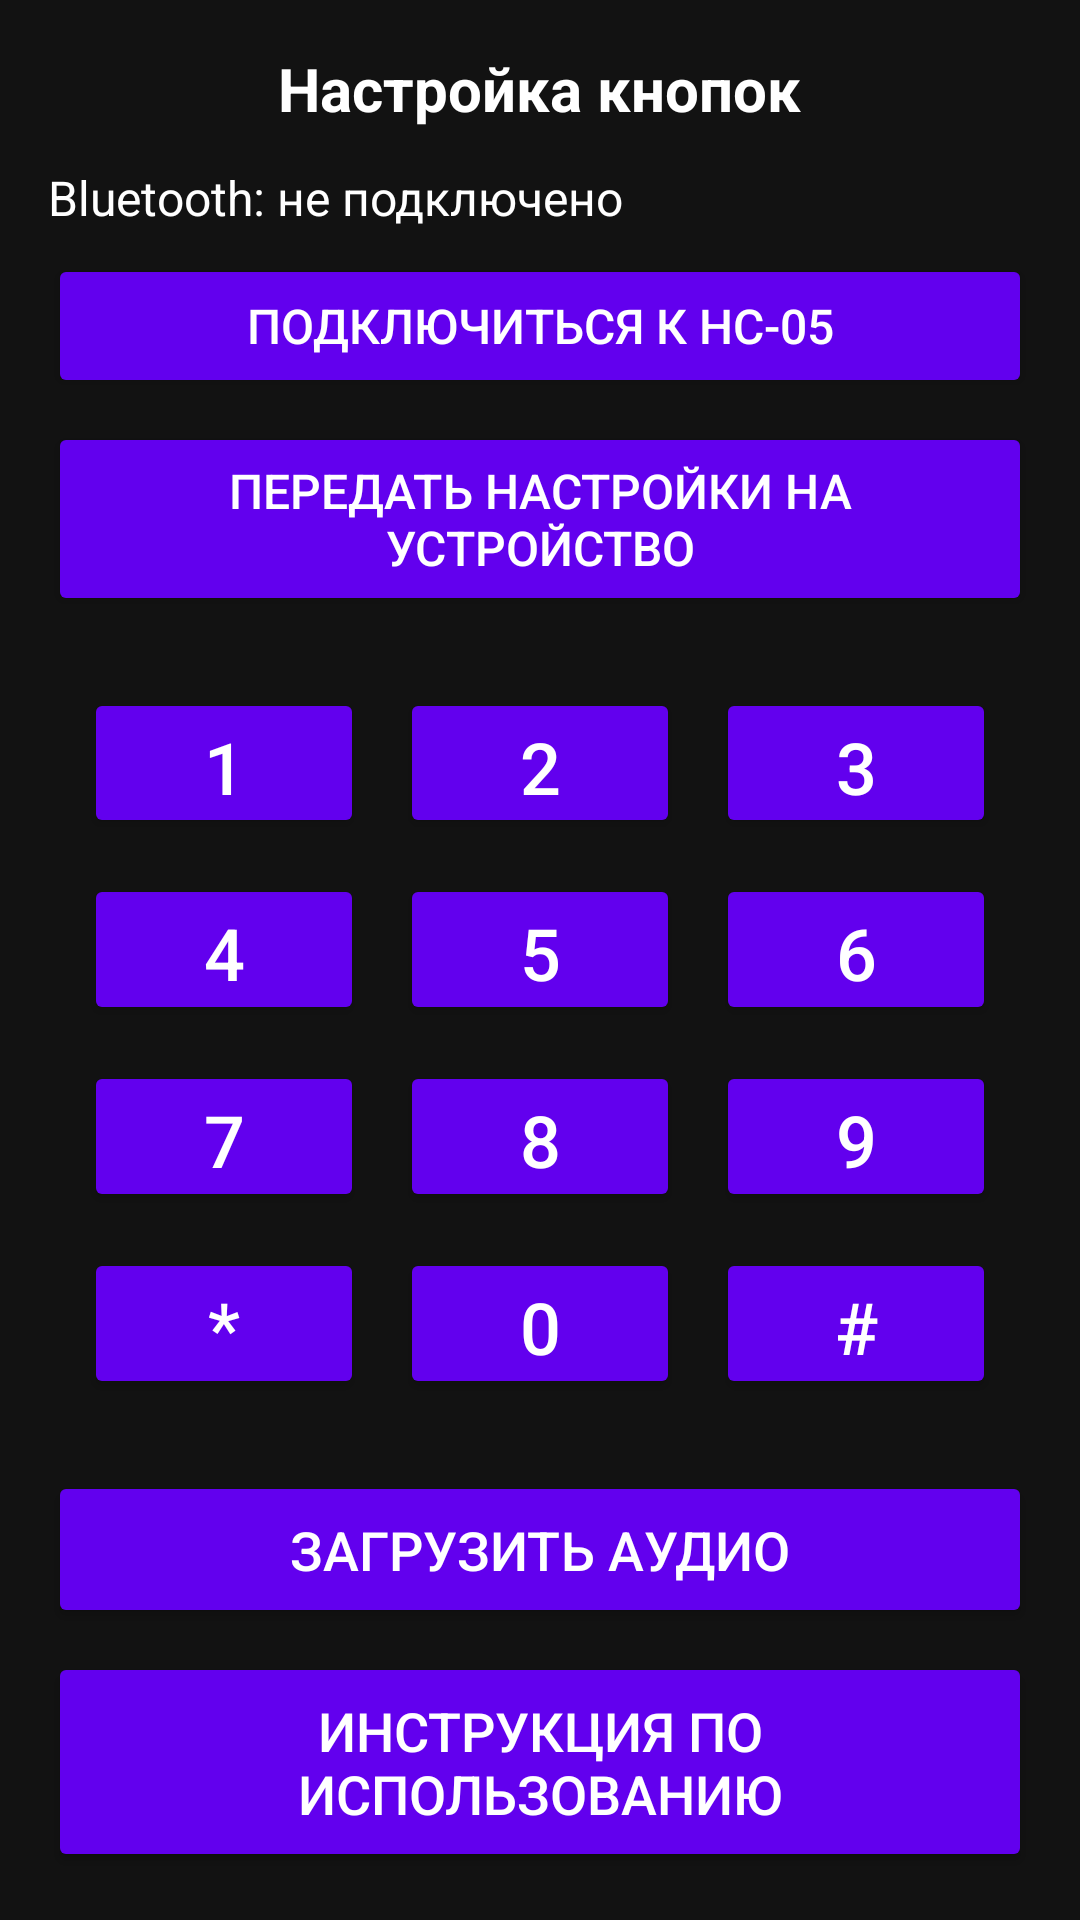

The Android layout XML behind this screen, and the referenced resources:
<!-- AndroidManifest.xml: application theme Theme.DreamWeaver -->
<!-- res/layout/activity_main.xml -->
<?xml version="1.0" encoding="utf-8"?>
<androidx.constraintlayout.widget.ConstraintLayout
    xmlns:android="http://schemas.android.com/apk/res/android"
    xmlns:app="http://schemas.android.com/apk/res-auto"
    xmlns:tools="http://schemas.android.com/tools"
    android:id="@+id/main"
    android:layout_width="match_parent"
    android:layout_height="match_parent"
    android:background="@color/dark_background"
    tools:context=".MainActivity">

    <LinearLayout
        android:id="@+id/content_container"
        android:layout_width="0dp"
        android:layout_height="0dp"
        android:orientation="vertical"
        android:padding="16dp"
        android:gravity="center_horizontal"
        app:layout_constraintTop_toTopOf="parent"
        app:layout_constraintBottom_toBottomOf="parent"
        app:layout_constraintStart_toStartOf="parent"
        app:layout_constraintEnd_toEndOf="parent">

        <TextView
            android:layout_width="wrap_content"
            android:layout_height="wrap_content"
            android:text="Настройка кнопок"
            android:textColor="@color/dark_text_primary"
            android:textSize="20sp"
            android:textStyle="bold"
            android:layout_marginBottom="12dp" />

        <LinearLayout
            android:id="@+id/bluetooth_panel"
            android:layout_width="match_parent"
            android:layout_height="wrap_content"
            android:orientation="vertical"
            android:layout_marginBottom="12dp">

            <TextView
                android:id="@+id/bluetooth_status_text"
                android:layout_width="match_parent"
                android:layout_height="wrap_content"
                android:text="Bluetooth: не подключено"
                android:textColor="@color/dark_text_primary"
                android:textSize="16sp"
                android:layout_marginBottom="8dp" />

            <Button
                android:id="@+id/connect_bluetooth_button"
                android:layout_width="match_parent"
                android:layout_height="wrap_content"
                android:text="Подключиться к HC-05"
                android:textColor="@color/dark_text_primary"
                android:backgroundTint="@color/dark_accent"
                android:paddingStart="24dp"
                android:paddingEnd="24dp"
                android:paddingTop="12dp"
                android:paddingBottom="12dp"
                android:textSize="16sp" />

            <Button
                android:id="@+id/send_config_button"
                android:layout_width="match_parent"
                android:layout_height="wrap_content"
                android:layout_marginTop="8dp"
                android:text="Передать настройки на устройство"
                android:textColor="@color/dark_text_primary"
                android:backgroundTint="@color/dark_accent"
                android:paddingStart="24dp"
                android:paddingEnd="24dp"
                android:paddingTop="12dp"
                android:paddingBottom="12dp"
                android:textSize="16sp" />

        </LinearLayout>

        <GridLayout
            android:id="@+id/buttons_grid"
            android:layout_width="match_parent"
            android:layout_height="0dp"
            android:layout_weight="1"
            android:columnCount="3"
            android:rowCount="4"
            android:alignmentMode="alignMargins"
            android:useDefaultMargins="false"
            android:padding="6dp">

            <Button
                android:id="@+id/button_1"
                android:layout_width="0dp"
                android:layout_height="0dp"
                android:layout_columnWeight="1"
                android:layout_rowWeight="1"
                android:layout_margin="6dp"
                android:text="1"
                android:textSize="24sp"
                android:gravity="center"
                android:textColor="@color/dark_text_primary"
                android:backgroundTint="@color/dark_accent" />

            <Button
                android:id="@+id/button_2"
                android:layout_width="0dp"
                android:layout_height="0dp"
                android:layout_columnWeight="1"
                android:layout_rowWeight="1"
                android:layout_margin="6dp"
                android:text="2"
                android:textSize="24sp"
                android:gravity="center"
                android:textColor="@color/dark_text_primary"
                android:backgroundTint="@color/dark_accent" />

            <Button
                android:id="@+id/button_3"
                android:layout_width="0dp"
                android:layout_height="0dp"
                android:layout_columnWeight="1"
                android:layout_rowWeight="1"
                android:layout_margin="6dp"
                android:text="3"
                android:textSize="24sp"
                android:gravity="center"
                android:textColor="@color/dark_text_primary"
                android:backgroundTint="@color/dark_accent" />

            <Button
                android:id="@+id/button_4"
                android:layout_width="0dp"
                android:layout_height="0dp"
                android:layout_columnWeight="1"
                android:layout_rowWeight="1"
                android:layout_margin="6dp"
                android:text="4"
                android:textSize="24sp"
                android:gravity="center"
                android:textColor="@color/dark_text_primary"
                android:backgroundTint="@color/dark_accent" />

            <Button
                android:id="@+id/button_5"
                android:layout_width="0dp"
                android:layout_height="0dp"
                android:layout_columnWeight="1"
                android:layout_rowWeight="1"
                android:layout_margin="6dp"
                android:text="5"
                android:textSize="24sp"
                android:gravity="center"
                android:textColor="@color/dark_text_primary"
                android:backgroundTint="@color/dark_accent" />

            <Button
                android:id="@+id/button_6"
                android:layout_width="0dp"
                android:layout_height="0dp"
                android:layout_columnWeight="1"
                android:layout_rowWeight="1"
                android:layout_margin="6dp"
                android:text="6"
                android:textSize="24sp"
                android:gravity="center"
                android:textColor="@color/dark_text_primary"
                android:backgroundTint="@color/dark_accent" />

            <Button
                android:id="@+id/button_7"
                android:layout_width="0dp"
                android:layout_height="0dp"
                android:layout_columnWeight="1"
                android:layout_rowWeight="1"
                android:layout_margin="6dp"
                android:text="7"
                android:textSize="24sp"
                android:gravity="center"
                android:textColor="@color/dark_text_primary"
                android:backgroundTint="@color/dark_accent" />

            <Button
                android:id="@+id/button_8"
                android:layout_width="0dp"
                android:layout_height="0dp"
                android:layout_columnWeight="1"
                android:layout_rowWeight="1"
                android:layout_margin="6dp"
                android:text="8"
                android:textSize="24sp"
                android:gravity="center"
                android:textColor="@color/dark_text_primary"
                android:backgroundTint="@color/dark_accent" />

            <Button
                android:id="@+id/button_9"
                android:layout_width="0dp"
                android:layout_height="0dp"
                android:layout_columnWeight="1"
                android:layout_rowWeight="1"
                android:layout_margin="6dp"
                android:text="9"
                android:textSize="24sp"
                android:gravity="center"
                android:textColor="@color/dark_text_primary"
                android:backgroundTint="@color/dark_accent" />

            <Button
                android:id="@+id/button_star"
                android:layout_width="0dp"
                android:layout_height="0dp"
                android:layout_columnWeight="1"
                android:layout_rowWeight="1"
                android:layout_margin="6dp"
                android:text="*"
                android:textSize="24sp"
                android:gravity="center"
                android:textColor="@color/dark_text_primary"
                android:backgroundTint="@color/dark_accent" />

            <Button
                android:id="@+id/button_0"
                android:layout_width="0dp"
                android:layout_height="0dp"
                android:layout_columnWeight="1"
                android:layout_rowWeight="1"
                android:layout_margin="6dp"
                android:text="0"
                android:textSize="24sp"
                android:gravity="center"
                android:textColor="@color/dark_text_primary"
                android:backgroundTint="@color/dark_accent" />

            <Button
                android:id="@+id/button_hash"
                android:layout_width="0dp"
                android:layout_height="0dp"
                android:layout_columnWeight="1"
                android:layout_rowWeight="1"
                android:layout_margin="6dp"
                android:text="#"
                android:textSize="24sp"
                android:gravity="center"
                android:textColor="@color/dark_text_primary"
                android:backgroundTint="@color/dark_accent" />

        </GridLayout>

        <Button
            android:id="@+id/audio_library_button"
            android:layout_width="match_parent"
            android:layout_height="wrap_content"
            android:layout_marginTop="12dp"
            android:text="Загрузить аудио"
            android:textColor="@color/dark_text_primary"
            android:backgroundTint="@color/dark_accent"
            android:paddingStart="24dp"
            android:paddingEnd="24dp"
            android:paddingTop="14dp"
            android:paddingBottom="14dp"
            android:textSize="18sp" />

        <Button
            android:id="@+id/guide_button"
            android:layout_width="match_parent"
            android:layout_height="wrap_content"
            android:layout_marginTop="8dp"
            android:text="Инструкция по использованию"
            android:textColor="@color/dark_text_primary"
            android:backgroundTint="@color/dark_accent"
            android:paddingStart="24dp"
            android:paddingEnd="24dp"
            android:paddingTop="14dp"
            android:paddingBottom="14dp"
            android:textSize="18sp" />

    </LinearLayout>

</androidx.constraintlayout.widget.ConstraintLayout>
<!-- resources referenced by this layout -->
<resources>
  <color name="dark_accent">#FF6200EE</color>
  <color name="dark_background">#FF121212</color>
  <color name="dark_text_primary">#FFFFFFFF</color>
  <style name="Theme.DreamWeaver" parent="Base.Theme.DreamWeaver" />
  <style name="Base.Theme.DreamWeaver" parent="Theme.Material3.DayNight.NoActionBar">
          
          <item name="android:statusBarColor">@color/dark_background</item>
          <item name="android:navigationBarColor">@color/dark_background</item>
          <item name="android:windowBackground">@color/dark_background</item>
          <item name="colorSurface">@color/dark_surface</item>
          <item name="colorOnSurface">@color/dark_text_primary</item>
      </style>
  <color name="dark_surface">#FF1E1E1E</color>
</resources>
